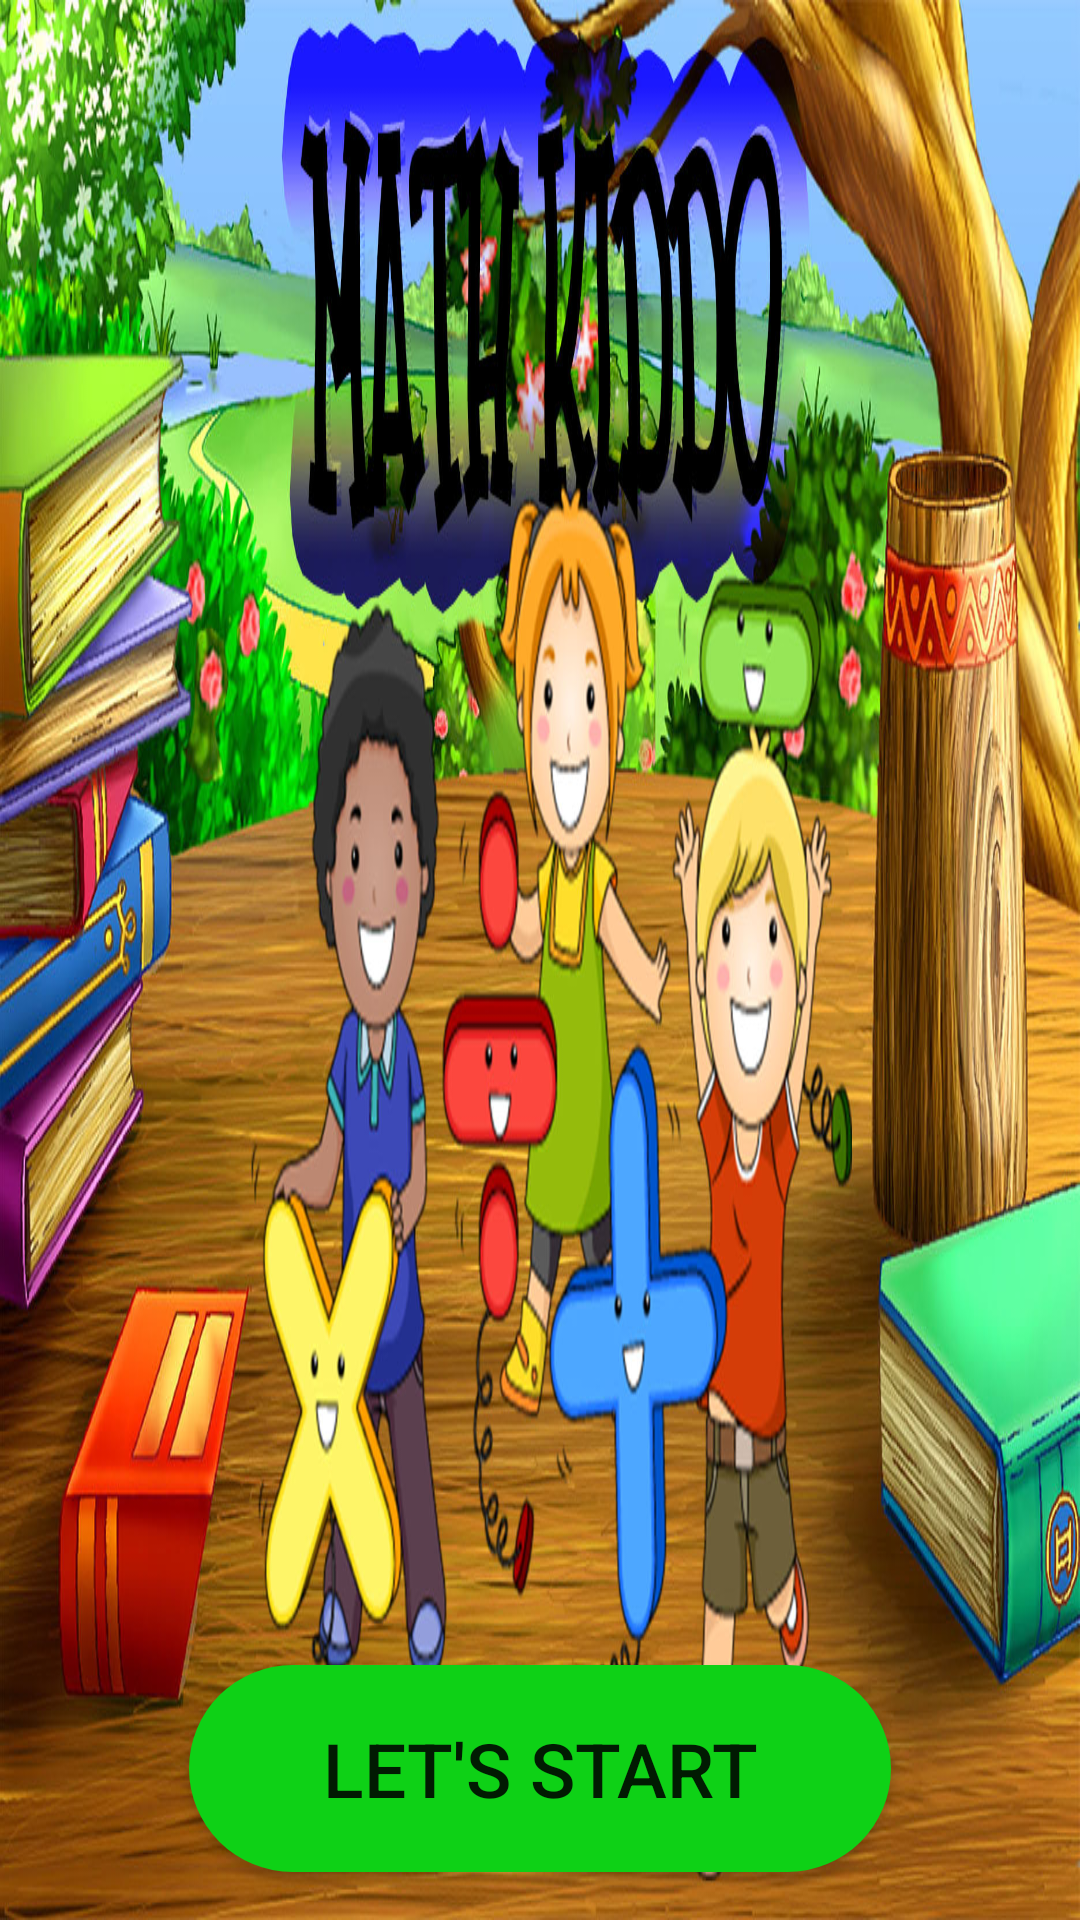

The Android layout XML behind this screen, and the referenced resources:
<!-- AndroidManifest.xml: application theme AppTheme1 -->
<!-- res/layout/activity_start.xml -->
<?xml version="1.0" encoding="utf-8"?>
<androidx.constraintlayout.widget.ConstraintLayout xmlns:android="http://schemas.android.com/apk/res/android"
    xmlns:app="http://schemas.android.com/apk/res-auto"
    xmlns:tools="http://schemas.android.com/tools"
    android:layout_width="match_parent"
    android:layout_height="match_parent"
    tools:context=".StartActivity"

    android:background="@drawable/start_page">

    <Button
        android:id="@+id/start"
        android:layout_width="234dp"
        android:layout_height="69dp"
        android:layout_marginBottom="16dp"
        android:background="@drawable/oval_button_design"
        android:text="Let's Start"
        android:textSize="25sp"
        app:layout_constraintBottom_toBottomOf="parent"
        app:layout_constraintEnd_toEndOf="parent"
        app:layout_constraintStart_toStartOf="parent"
        app:layout_constraintTop_toTopOf="parent"
        app:layout_constraintVertical_bias="1.0" />
</androidx.constraintlayout.widget.ConstraintLayout>
<!-- resources referenced by this layout -->
<resources>
  <!-- drawable oval_button_design (drawable) -->
  <?xml version="1.0" encoding="utf-8"?>
  <shape xmlns:android="http://schemas.android.com/apk/res/android">
  
      <solid
          android:color="#0ED116" />
  
      <corners
          android:radius="200dp"/>
  
  
  </shape>
  <!-- drawable start_page: jpg bitmap (drawable, 381522 bytes) -->
  <style name="AppTheme1" parent="Theme.AppCompat.Light.NoActionBar">
          
          <item name="colorPrimary">@color/colorPrimary</item>
          <item name="colorPrimaryDark">#0379D5</item>
          <item name="colorAccent">@color/colorAccent</item>
      </style>
  <!-- not gathered from this repository: default colours our renderer supplied (Android Studio template values) -->
  <color name="colorPrimary">#FF6200EE</color>
  <color name="colorAccent">#FF03DAC5</color>
</resources>
